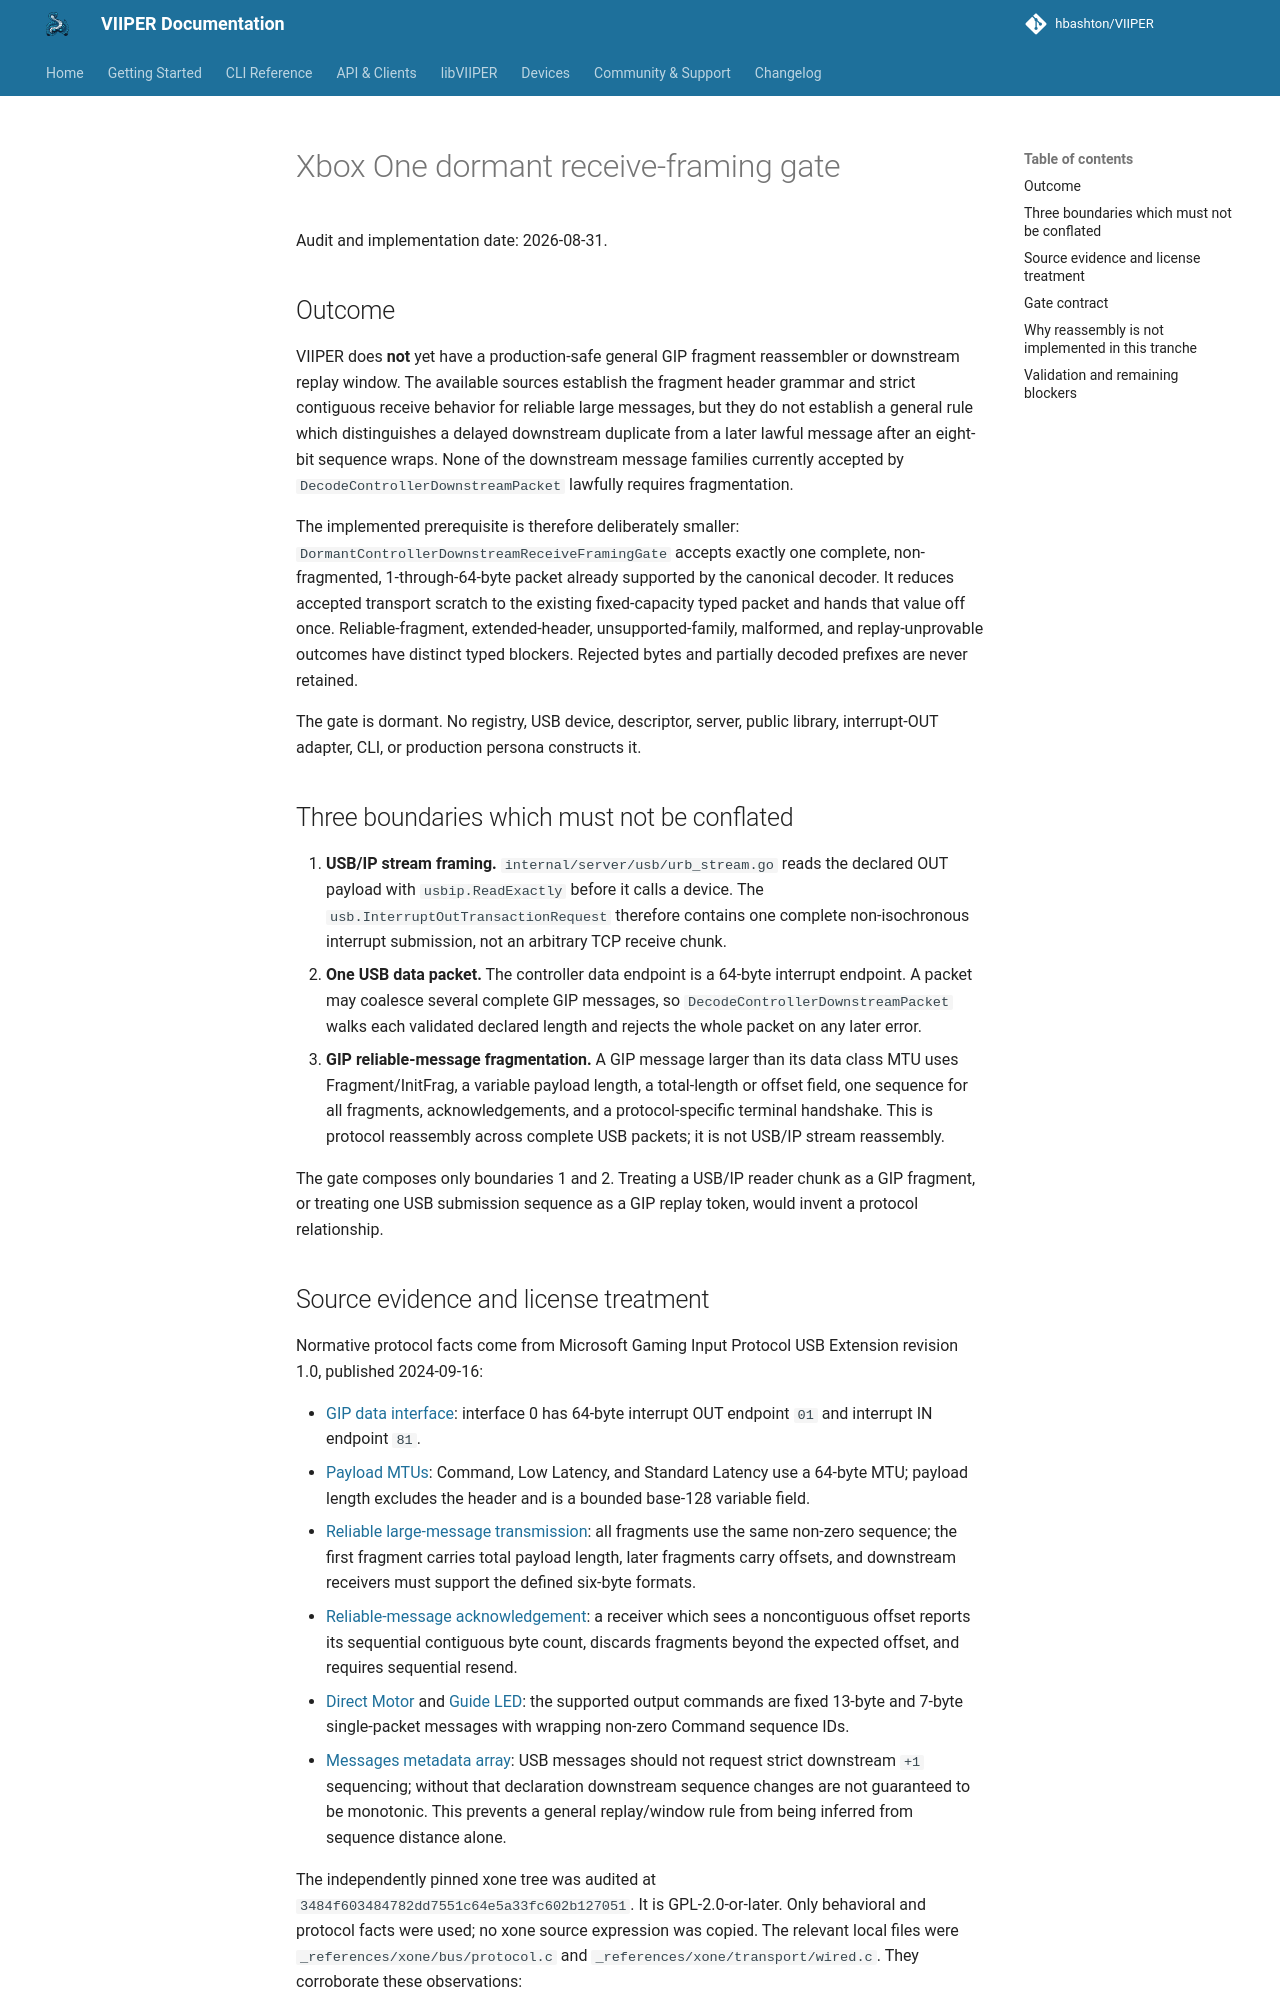

repository: JuanJSAR93/VIIPER · page: 0.7.2/architecture/xbox-one-dormant-receive-framing-gate-2026-08-31/index.html · generator: mkdocs

# Xbox One dormant receive-framing gate

Audit and implementation date: 2026-08-31.

## Outcome

VIIPER does **not** yet have a production-safe general GIP fragment
reassembler or downstream replay window. The available sources establish the
fragment header grammar and strict contiguous receive behavior for reliable
large messages, but they do not establish a general rule which distinguishes a
delayed downstream duplicate from a later lawful message after an eight-bit
sequence wraps. None of the downstream message families currently accepted by
`DecodeControllerDownstreamPacket` lawfully requires fragmentation.

The implemented prerequisite is therefore deliberately smaller:
`DormantControllerDownstreamReceiveFramingGate` accepts exactly one complete,
non-fragmented, 1-through-64-byte packet already supported by the canonical
decoder. It reduces accepted transport scratch to the existing fixed-capacity
typed packet and hands that value off once. Reliable-fragment, extended-header,
unsupported-family, malformed, and replay-unprovable outcomes have distinct
typed blockers. Rejected bytes and partially decoded prefixes are never
retained.

The gate is dormant. No registry, USB device, descriptor, server, public
library, interrupt-OUT adapter, CLI, or production persona constructs it.

## Three boundaries which must not be conflated

1. **USB/IP stream framing.** `internal/server/usb/urb_stream.go` reads the
   declared OUT payload with `usbip.ReadExactly` before it calls a device. The
   `usb.InterruptOutTransactionRequest` therefore contains one complete
   non-isochronous interrupt submission, not an arbitrary TCP receive chunk.
2. **One USB data packet.** The controller data endpoint is a 64-byte interrupt
   endpoint. A packet may coalesce several complete GIP messages, so
   `DecodeControllerDownstreamPacket` walks each validated declared length and
   rejects the whole packet on any later error.
3. **GIP reliable-message fragmentation.** A GIP message larger than its data
   class MTU uses Fragment/InitFrag, a variable payload length, a total-length
   or offset field, one sequence for all fragments, acknowledgements, and a
   protocol-specific terminal handshake. This is protocol reassembly across
   complete USB packets; it is not USB/IP stream reassembly.

The gate composes only boundaries 1 and 2. Treating a USB/IP reader chunk as a
GIP fragment, or treating one USB submission sequence as a GIP replay token,
would invent a protocol relationship.
